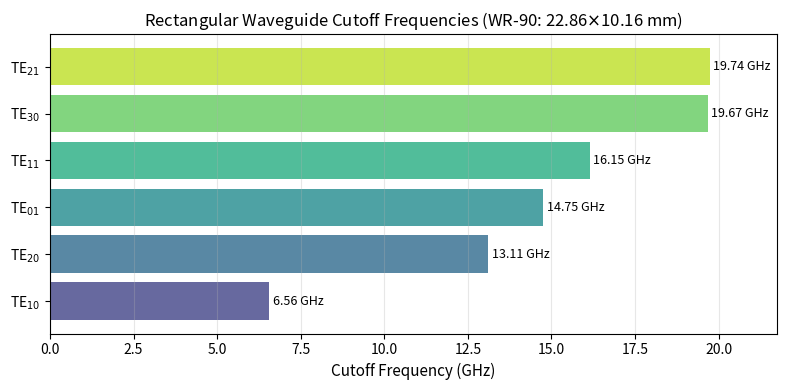

Write Python code to recreate this figure. (Note: this script raises an exception after producing the figure.)
"""
jin_ch5_examples.py
Jin CEM 2nd Ed., Chapter 5: Fields and Waves in Rectangular Coordinates
Examples: waveguide modes, cutoff frequency, cavity resonance, field plots.
"""
import numpy as np
import matplotlib.pyplot as plt
from scipy import constants

epsilon_0 = constants.epsilon_0
mu_0 = constants.mu_0
c_light = constants.c
eta_0 = np.sqrt(mu_0 / epsilon_0)
pi = np.pi


def rectangular_waveguide_cutoff():
    """Plot cutoff frequencies for TE/TM modes in rectangular waveguide."""
    a = 0.02286  # m — WR-90 waveguide (X-band)
    b = 0.01016  # m
    
    mode_count = 6
    modes = []
    for m in range(4):
        for n in range(4):
            if m == 0 and n == 0:
                continue
            k_c = np.sqrt((m * pi / a)**2 + (n * pi / b)**2)
            f_c = k_c * c_light / (2 * pi)
            modes.append((m, n, f_c, 'TE' if m > 0 or n > 0 else 'TEM'))
    
    modes.sort(key=lambda x: x[2])
    modes = modes[:mode_count]
    
    names = [f"{t}$_{{{m}{n}}}$" for m, n, f, t in modes]
    freqs = [f / 1e9 for _, _, f, _ in modes]
    
    fig, ax = plt.subplots(figsize=(8, 4))
    colors = plt.cm.viridis(np.linspace(0.2, 0.9, len(modes)))
    bars = ax.barh(names, freqs, color=colors, alpha=0.8)
    
    for bar, fc in zip(bars, freqs):
        ax.text(fc + 0.1, bar.get_y() + bar.get_height()/2,
                f"{fc:.2f} GHz", va='center', fontsize=9)
    
    ax.set_xlabel("Cutoff Frequency (GHz)", fontsize=11)
    ax.set_title(f"Rectangular Waveguide Cutoff Frequencies "
                 f"(WR-90: {a*1e3:.2f}$\\times${b*1e3:.2f} mm)", fontsize=12)
    ax.set_xlim(0, max(freqs) + 2)
    ax.grid(True, alpha=0.3, axis='x')
    
    plt.tight_layout()
    plt.savefig("/home/ubuntu/.openclaw/workspace/textbooks/jin/figures/jin_ch5_fig_cutoff.png",
                dpi=150)
    plt.close()
    print("[OK] Waveguide cutoff plot saved.")
    
    print("=" * 55)
    print("Rectangular Waveguide Cutoff Frequencies (WR-90)")
    print("=" * 55)
    for name, fc in zip(names, freqs):
        print(f"  {name:8s}: {fc:.2f} GHz")
    print(f"  Dominant mode: {names[0]} at {freqs[0]:.2f} GHz")
    print()


def te10_field_plot():
    """Plot TE10 mode fields in a rectangular waveguide cross-section."""
    a = 0.02286
    b = 0.01016
    freq = 10e9
    k = 2 * pi * freq / c_light
    k_c = pi / a
    k_z = np.sqrt(k**2 - k_c**2 + 0j)
    
    nx, ny = 40, 20
    x = np.linspace(0, a, nx)
    y = np.linspace(0, b, ny)
    X, Y = np.meshgrid(x, y)
    
    H_z = np.cos(pi * X / a)  # TE10 Hz
    
    # Transverse fields: E_y = j*omega*mu/k_c^2 * dHz/dx
    E_y = np.zeros_like(H_z)
    E_y[:, 1:-1] = np.real((1j * k * eta_0 * pi / (k_c**2 * a)) * (-np.sin(pi * X[:, 1:-1] / a)))
    
    H_x = np.zeros_like(H_z)
    H_x[:, 1:-1] = np.real((1j * k_z * pi / (k_c**2 * a)) * (np.sin(pi * X[:, 1:-1] / a)))
    
    fig, (ax1, ax2) = plt.subplots(1, 2, figsize=(10, 4))
    
    # Contour of H_z
    c1 = ax1.contourf(X*1e3, Y*1e3, np.real(H_z), levels=20, cmap='RdBu')
    ax1.set_title("TE$_{10}$: $H_z$ (contour)", fontsize=11)
    ax1.set_xlabel("x (mm)", fontsize=10)
    ax1.set_ylabel("y (mm)", fontsize=10)
    ax1.set_aspect('equal')
    plt.colorbar(c1, ax=ax1, shrink=0.8)
    
    # Quiver of transverse fields
    skip = 3
    ax2.quiver(X[::skip, ::skip]*1e3, Y[::skip, ::skip]*1e3,
               np.real(H_x[::skip, ::skip]), np.real(E_y[::skip, ::skip]),
               alpha=0.7)
    ax2.set_title("TE$_{10}$: $\\mathbf{E}_t$ and $\\mathbf{H}_t$", fontsize=11)
    ax2.set_xlabel("x (mm)", fontsize=10)
    ax2.set_ylabel("y (mm)", fontsize=10)
    ax2.set_aspect('equal')
    
    plt.tight_layout()
    plt.savefig("/home/ubuntu/.openclaw/workspace/textbooks/jin/figures/jin_ch5_fig_TE10.png",
                dpi=150)
    plt.close()
    print("[OK] TE10 field plot saved.")


def cavity_resonance():
    """Rectangular cavity resonant frequencies."""
    a = 0.02286  # m
    b = 0.01016  # m
    d = 0.02     # m cavity length
    
    modes = []
    for m in range(3):
        for n in range(3):
            for p in range(3):
                if m == 0 and n == 0:
                    continue
                if p == 0:
                    continue
                k_mnp = np.sqrt((m*pi/a)**2 + (n*pi/b)**2 + (p*pi/d)**2)
                f = c_light * k_mnp / (2 * pi)
                modes.append((m, n, p, 'TE' if m > 0 or n > 0 else 'TM', f/1e9))
    
    modes.sort(key=lambda x: x[4])
    
    print("=" * 55)
    print("Rectangular Cavity Resonant Frequencies")
    print("=" * 55)
    print(f"  Dimensions: a={a*1e3:.2f}, b={b*1e3:.2f}, d={d*1e3:.2f} mm")
    for m, n, p, t, f in modes[:8]:
        print(f"  {t}$_{{{m}{n}{p}}}$: {f:.2f} GHz")
    print()
    
    # Plot first few modes
    names = [f"{t}$_{{{m}{n}{p}}}$" for m, n, p, t, _ in modes[:8]]
    freqs = [f for _, _, _, _, f in modes[:8]]
    
    fig, ax = plt.subplots(figsize=(8, 3.5))
    ax.bar(names, freqs, color='steelblue', alpha=0.8)
    for name, fc in zip(names, freqs):
        ax.text(name, fc + 0.2, f"{fc:.2f}", ha='center', fontsize=8)
    ax.set_ylabel("Frequency (GHz)", fontsize=11)
    ax.set_title("Rectangular Cavity Resonant Frequencies", fontsize=12)
    ax.set_ylim(0, max(freqs) + 2)
    ax.grid(True, alpha=0.3, axis='y')
    
    plt.tight_layout()
    plt.savefig("/home/ubuntu/.openclaw/workspace/textbooks/jin/figures/jin_ch5_fig_cavity.png",
                dpi=150)
    plt.close()
    print("[OK] Cavity resonance plot saved.")


def waveguide_dispersion():
    """Dispersion diagram for rectangular waveguide modes."""
    a = 0.02286
    b = 0.01016
    
    f = np.linspace(6e9, 18e9, 500)
    
    fig, ax = plt.subplots(figsize=(7, 4.5))
    
    colors = plt.cm.tab10(np.linspace(0, 1, 6))
    
    for idx, (m, n) in enumerate([(1, 0), (2, 0), (0, 1), (1, 1), (2, 1), (3, 0)]):
        k_c = np.sqrt((m * pi / a)**2 + (n * pi / b)**2)
        f_c = k_c * c_light / (2 * pi)
        
        beta = np.zeros_like(f)
        mask = f > f_c
        beta[mask] = np.sqrt((2 * pi * f[mask] / c_light)**2 - k_c**2)
        
        v_p = 2 * pi * f / beta
        v_p[~mask] = np.nan
        v_g = np.gradient(2 * pi * f, beta)
        
        label = f"TE$_{{{m}{n}}}$ ($f_c={f_c/1e9:.2f}$ GHz)"
        ax.plot(f/1e9, beta, color=colors[idx], linewidth=1.2, label=label)
        
        # Light line
        ax.plot(f/1e9, 2*pi*f/c_light, 'k--', linewidth=0.8, alpha=0.4)
    
    ax.set_xlabel("Frequency (GHz)", fontsize=11)
    ax.set_ylabel("$\\beta$ (rad/m)", fontsize=11)
    ax.set_title("Waveguide Dispersion Diagram", fontsize=12)
    ax.legend(fontsize=8, ncol=2)
    ax.grid(True, alpha=0.3)
    
    plt.tight_layout()
    plt.savefig("/home/ubuntu/.openclaw/workspace/textbooks/jin/figures/jin_ch5_fig_dispersion.png",
                dpi=150)
    plt.close()
    print("[OK] Dispersion diagram saved.")


def main():
    print()
    print("╔══════════════════════════════════════════════════════╗")
    print("║   Jin CEM 2nd Ed. — Ch5 Example Code               ║")
    print("║   Fields and Waves in Rectangular Coordinates      ║")
    print("╚══════════════════════════════════════════════════════╝")
    print()
    
    rectangular_waveguide_cutoff()
    te10_field_plot()
    cavity_resonance()
    waveguide_dispersion()
    
    print("All Ch5 examples completed successfully.")

if __name__ == "__main__":
    main()
